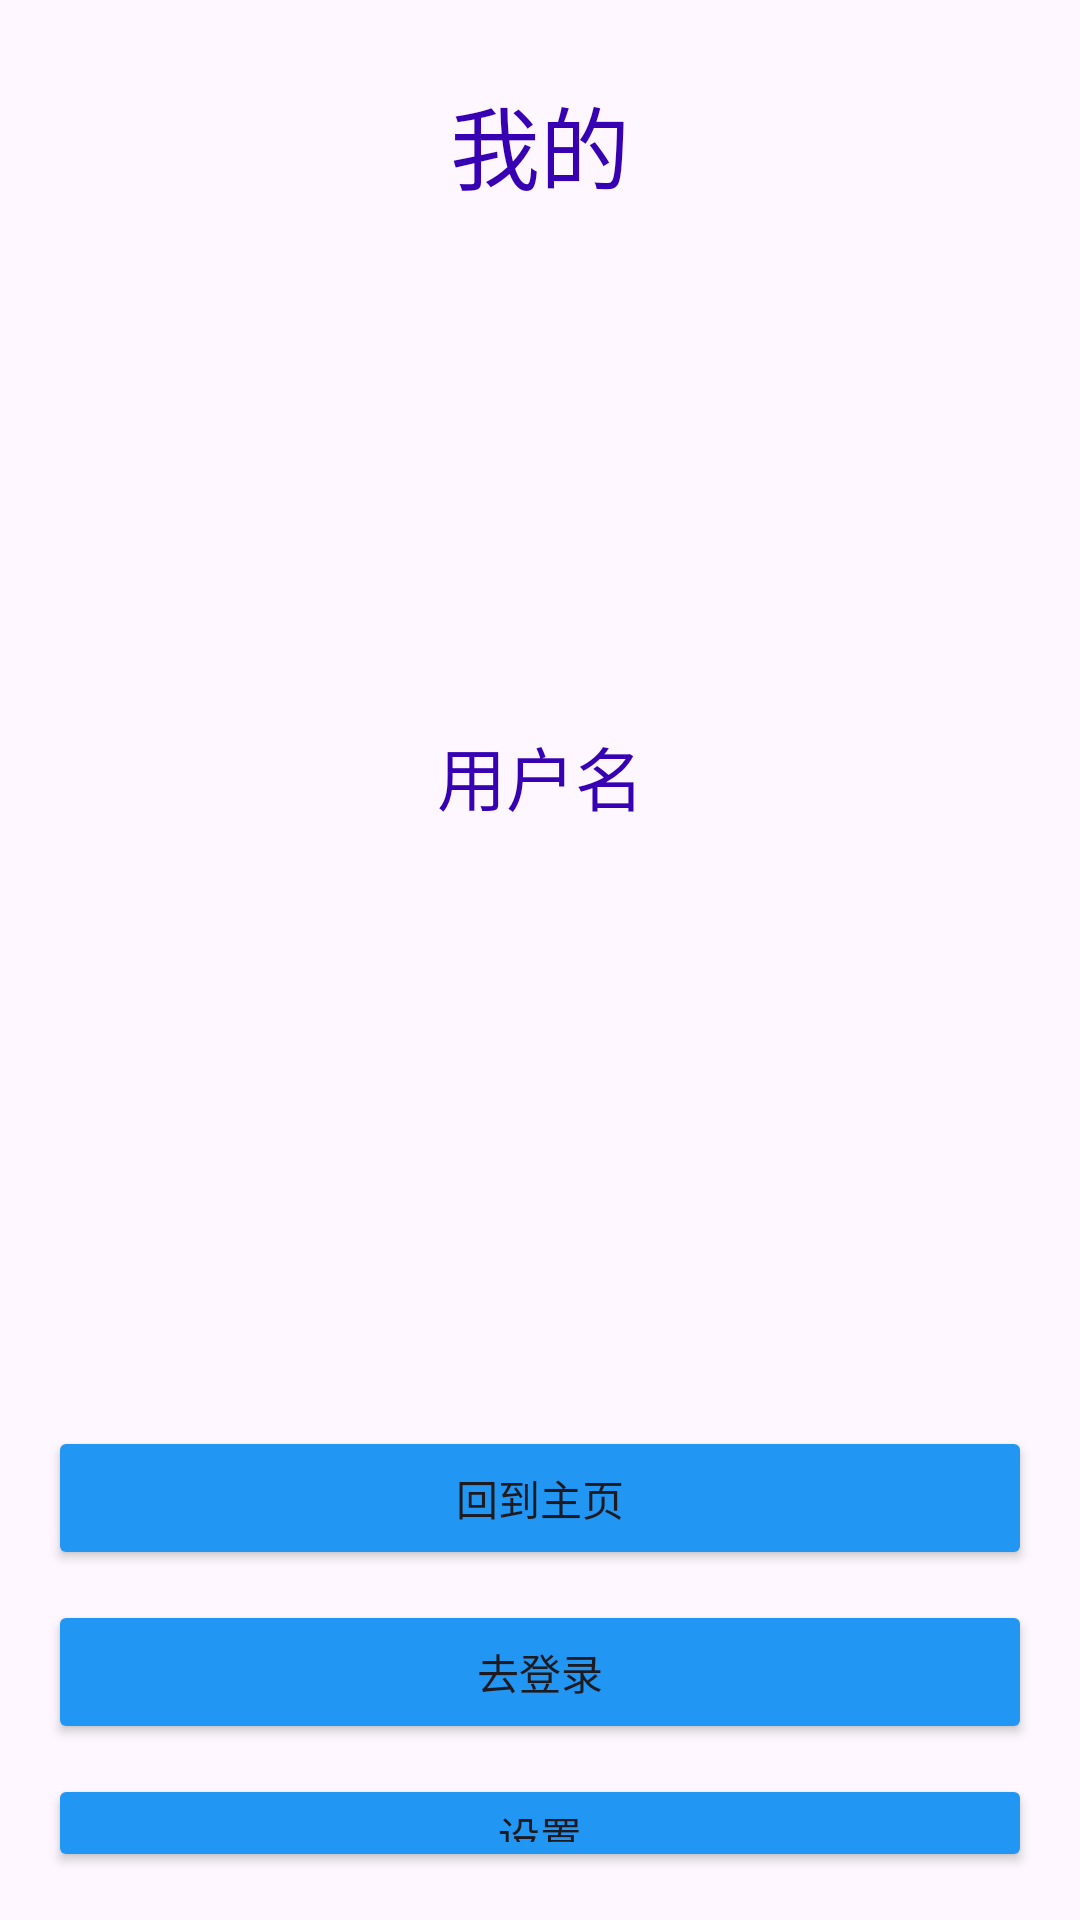

The Android layout XML behind this screen, and the referenced resources:
<!-- AndroidManifest.xml: application theme Theme.Myphoto -->
<!-- res/layout/mepage.xml -->
<?xml version="1.0" encoding="utf-8"?>
<LinearLayout xmlns:android="http://schemas.android.com/apk/res/android"
    android:layout_width="match_parent"
    android:layout_height="match_parent"
    android:orientation="vertical"
    android:padding="16dp">

    <TextView
        android:layout_width="match_parent"
        android:layout_height="wrap_content"
        android:text="我的"
        android:textSize="30dp"
        android:textColor="@color/design_default_color_primary_variant"
        android:gravity="center"
        android:layout_marginTop="10dp"/>

    <ImageView
        android:layout_width="100dp"
        android:layout_height="100dp"
        android:src="@mipmap/photoprism"
        android:layout_gravity="center_horizontal"
        android:layout_marginBottom="32dp"
        android:layout_marginTop="30dp"/>

    <TextView
        android:id="@+id/userid"
        android:layout_width="match_parent"
        android:layout_height="wrap_content"
        android:text="用户名"
        android:textSize="23dp"
        android:textColor="@color/design_default_color_primary_variant"
        android:gravity="center"
        android:layout_marginTop="10dp"/>

    <Button
        android:id="@+id/goMainactivy"
        android:layout_width="match_parent"
        android:layout_height="wrap_content"
        android:layout_marginTop="200dp"
        android:backgroundTint="#2196F3"
        android:text="回到主页" />

    <Button
        android:id="@+id/goLogin"
        android:layout_width="match_parent"
        android:layout_height="wrap_content"
        android:layout_marginTop="10dp"
        android:backgroundTint="#2196F3"
        android:text="去登录"/>

    <Button
        android:id="@+id/Setting"
        android:layout_width="match_parent"
        android:layout_height="wrap_content"
        android:layout_marginTop="10dp"
        android:backgroundTint="#2196F3"
        android:text="设置" />

    <Button
        android:id="@+id/AboutMe"
        android:layout_width="match_parent"
        android:layout_height="wrap_content"
        android:layout_marginTop="10dp"
        android:backgroundTint="#4CAF50"
        android:text="关于" />


</LinearLayout>
<!-- resources referenced by this layout -->
<resources>
  <style name="Theme.Myphoto" parent="Base.Theme.Myphoto" />
  <style name="Base.Theme.Myphoto" parent="Theme.Material3.DayNight.NoActionBar">
          
          
      </style>
</resources>
